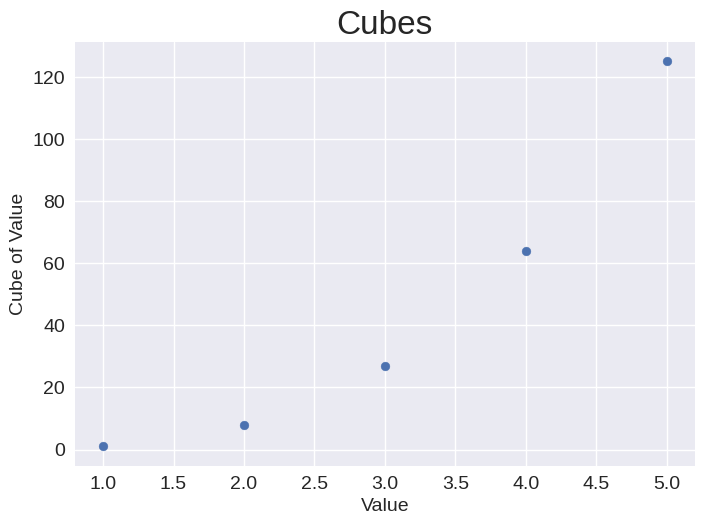

Reproduce this figure in Python.
import matplotlib.pyplot as plt

x_values = [1, 2, 3, 4, 5]
cubes = [1, 8, 27, 64, 125]

plt.style.use('seaborn-v0_8')
fig, ax = plt.subplots()
ax.scatter(x_values, cubes, s=40)

# Set chart title and label axes.
ax.set_title("Cubes", fontsize=24)
ax.set_xlabel('Value', fontsize=14)
ax.set_ylabel('Cube of Value', fontsize=14)

# Set size of tick labels.
ax.tick_params(axis='both', labelsize=14)

plt.show()